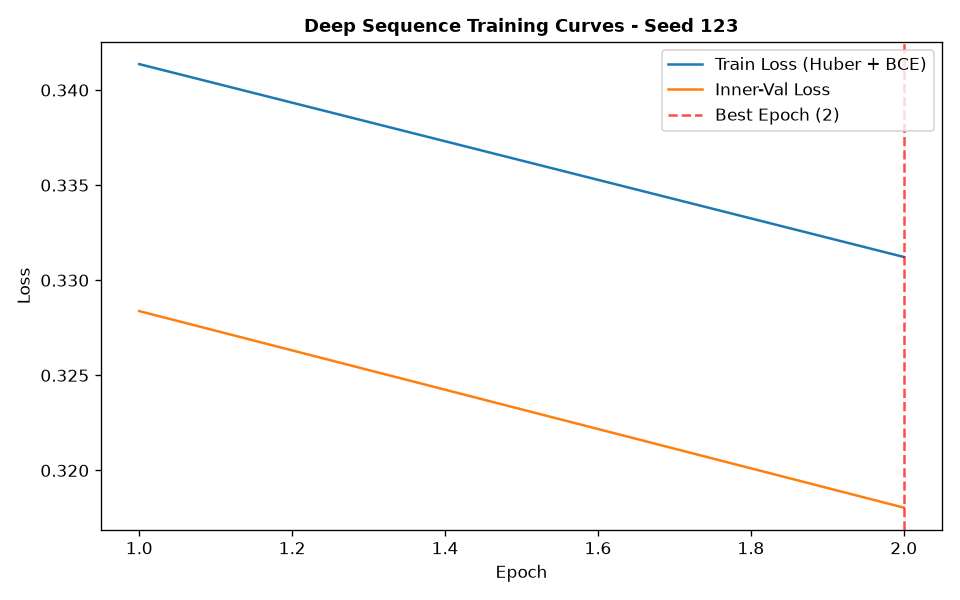

The table this chart was drawn from, first rows:
epoch, train_loss, train_ret_loss, train_dir_loss, val_loss, val_ret_loss, val_dir_loss, lr
1, 0.3414, 0.001541, 0.6796, 0.3284, 0.0005735, 0.6556, 0.001
2, 0.3312, 0.0009897, 0.6605, 0.318, 0.0004245, 0.6352, 0.001
